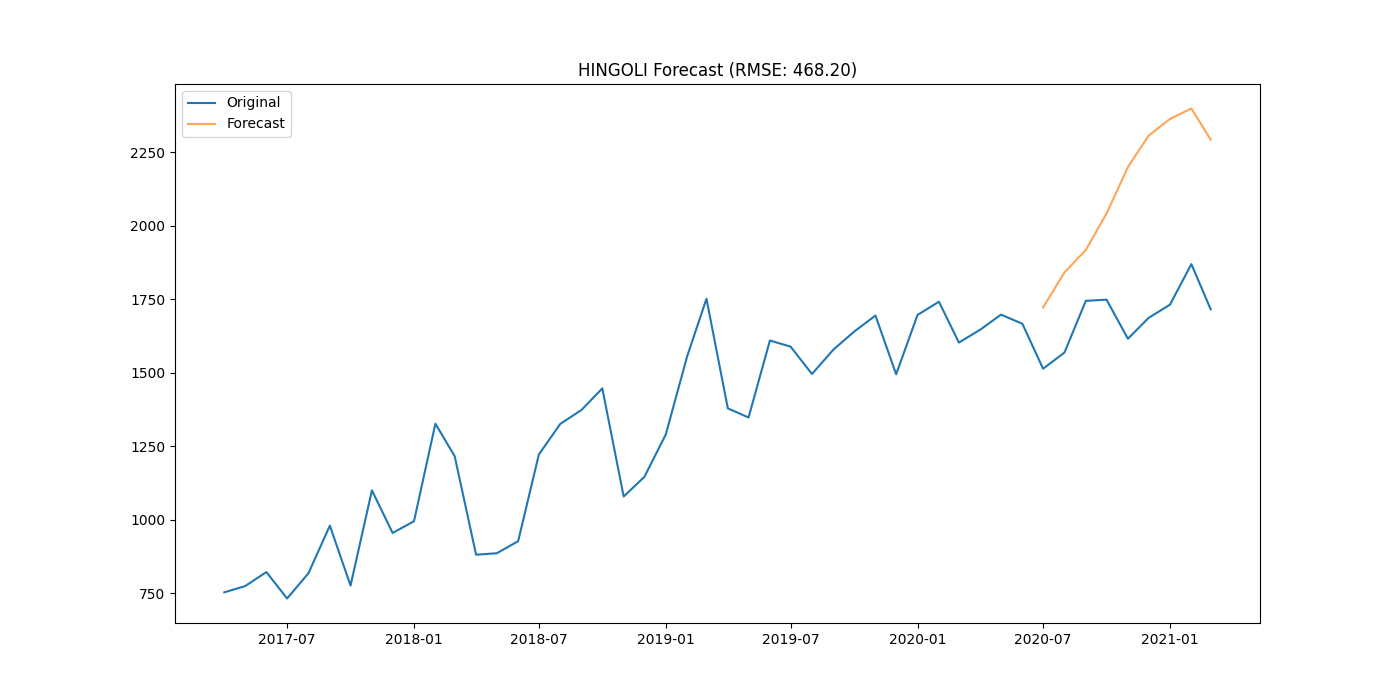

Values plotted in this chart, from the file beside it:
district, date, actual, forecast
HINGOLI, 2020-07-01, 1514, 1723
HINGOLI, 2020-08-01, 1569, 1841
HINGOLI, 2020-09-01, 1745, 1918
HINGOLI, 2020-10-01, 1749, 2042
HINGOLI, 2020-11-01, 1616, 2200
HINGOLI, 2020-12-01, 1687, 2307
HINGOLI, 2021-01-01, 1732, 2364
HINGOLI, 2021-02-01, 1870, 2400
HINGOLI, 2021-03-01, 1716, 2294
